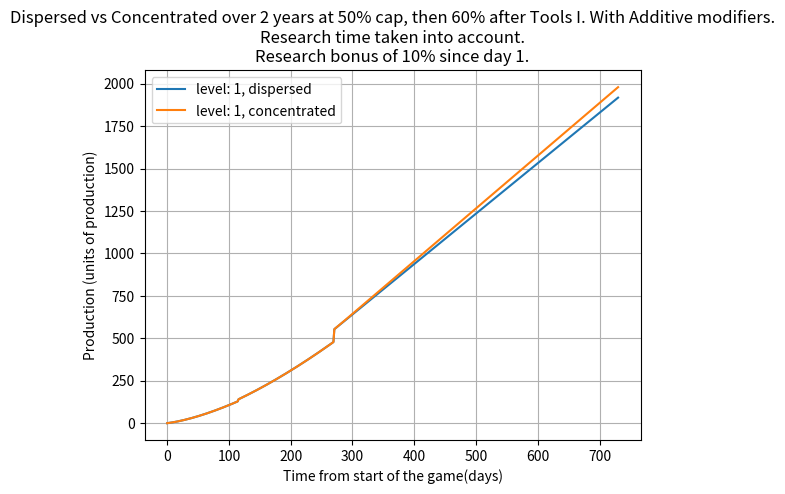
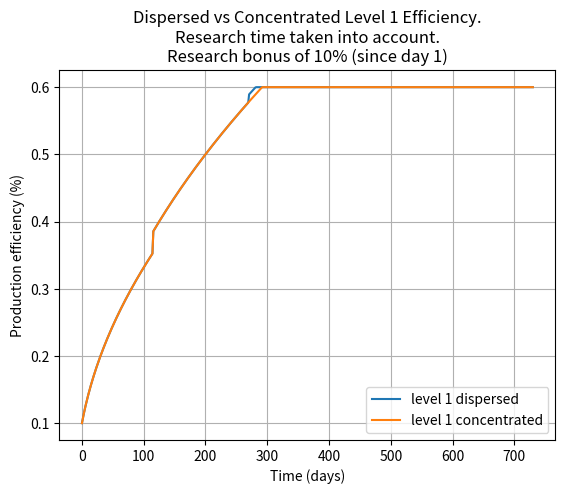

Write Python code to recreate these figures, in order.
import numpy as np
import matplotlib.pyplot as plt
from scipy.integrate import quad, fixed_quad
import datetime


def productioneffiency(t, productioncap, baseproductionefficiency):
    return np.minimum(np.sqrt(0.002*productioncap*t+baseproductionefficiency**2), productioncap)

def dailyproduction(t, baseproduction, outputmodifier, productioncap, baseproductionefficiency):
    #output modifier gets its value from industry tech (+x% factory output)
    return baseproduction*outputmodifier*productioneffiency(t, productioncap, baseproductionefficiency)


def totalproduction(t, level, concentrated = False, productioncap = 0.6, trade = 0, research_time = False, research_bonus = 0, factory_change = False):
    research_tools = 127  #base tech (tools I)
    research_industry = 170*level #assuming no advanced of its time penalty (so this is only valid for level 1) #industry level research time
    research_tools /= 1+research_bonus
    research_industry /= 1+research_bonus

    if concentrated:
        omodif = 1+0.15*level+trade
        baseproductionefficiency = 0.1
        if research_time:
            #base case
            omodif = 1+0.15*(level-1)+trade #so you are still in the previous level of industry
            baseproductionefficiency = 0.1
            productioncap = 0.5
            if t > research_tools and t < research_tools+research_industry: #you have a higher cap now
                productioncap = 0.6 #before research of tools 1 we are capped at 50% efficiency, now we are at 60%
            elif t > research_tools+research_industry: #now you have industry as well. 
                omodif = 1+0.15*level+trade
                productioncap = 0.6
                baseproductionefficiency = 0.1
    else:
        omodif = 1+0.1*level+trade
        baseproductionefficiency = 0.1+0.05*level
        if research_time:
            #base case
            omodif = 1+0.10*(level-1)+trade #so you are still in the previous level of industry
            baseproductionefficiency = 0.1+0.05*(level-1)
            productioncap = 0.5
            if t > research_tools and t < research_tools+research_industry: #you have a higher cap now
                productioncap = 0.6 #before research of tools 1 we are capped at 50% efficiency, now we are at 60%
            elif t > research_tools+research_industry: #now you have industry as well. 
                omodif = 1+0.1*level+trade
                productioncap = 0.6
                baseproductionefficiency = 0.1+0.05*level
    return quad(dailyproduction, 0, t, args=(4.5, omodif, productioncap, baseproductionefficiency))[0], productioneffiency(t, productioncap, baseproductionefficiency)    
T = np.linspace(0, 2*365, 500)
tank_production_cost = 1
trade_bonus = 0
research = True #change this to false to ignore research time.
research_bonus = 0.1
for level in range(1, 2):
    Y = np.vectorize(lambda t: totalproduction(t, level, concentrated=False ,trade=trade_bonus, research_time=research, research_bonus=research_bonus))(T)
    plt.plot(T, Y[0]/tank_production_cost, label=f"level: {level}, dispersed")

for level in range(1,2):
    Y = np.vectorize(lambda t: totalproduction(t, level, concentrated=True, trade=trade_bonus, research_time=research, research_bonus=research_bonus))(T)
    plt.plot(T, Y[0]/tank_production_cost, label=f"level: {level}, concentrated")

plt.legend()    
plt.title("Dispersed vs Concentrated over 2 years at 50% cap, then 60% after Tools I. With Additive modifiers.\nResearch time taken into account.\nResearch bonus of 10% since day 1.")    


plt.xlabel("Time from start of the game(days)")
plt.ylabel("Production (units of production)")
plt.grid()

plt.figure()
  
plt.title("Dispersed vs Concentrated Level 1 Efficiency.\nResearch time taken into account.\nResearch bonus of 10% (since day 1)")    

Y = np.vectorize(lambda t: totalproduction(t, 1, concentrated=False ,trade=trade_bonus, research_time=research, research_bonus=research_bonus))(T)
plt.plot(T, Y[1], label="level 1 dispersed")
Y = np.vectorize(lambda t: totalproduction(t, level, concentrated=True, trade=trade_bonus, research_time=research, research_bonus=research_bonus))(T)
plt.plot(T, Y[1], label = "level 1 concentrated")
plt.legend()   
plt.xlabel("Time (days)")
plt.ylabel("Production efficiency (%)")
plt.grid()
# actual game data:
# Dates = []
# for i in range(13):
#     if i == 0:
#         Dates.append(datetime.date(1937, 1, 1))
#         Dates.append(datetime.date(1937, i+1, 31))
#     else:
#         if i >= 12:
#             year = 1
#         else:
#             year = 0
#         if i > 1:
#             Dates.append(datetime.date(1937+year, (i)%12+1, 1))
# print(Dates)
# Tanks = [0, 30, 59, 90, 120, 151, 181, 212, 243, 273, 304, 334, 365]

# days = []
# for date in Dates:
#     days.append((date - datetime.date(1937,1,1)).days)

# plt.scatter(days, Tanks, label="real amount of tanks produced")



plt.show()
